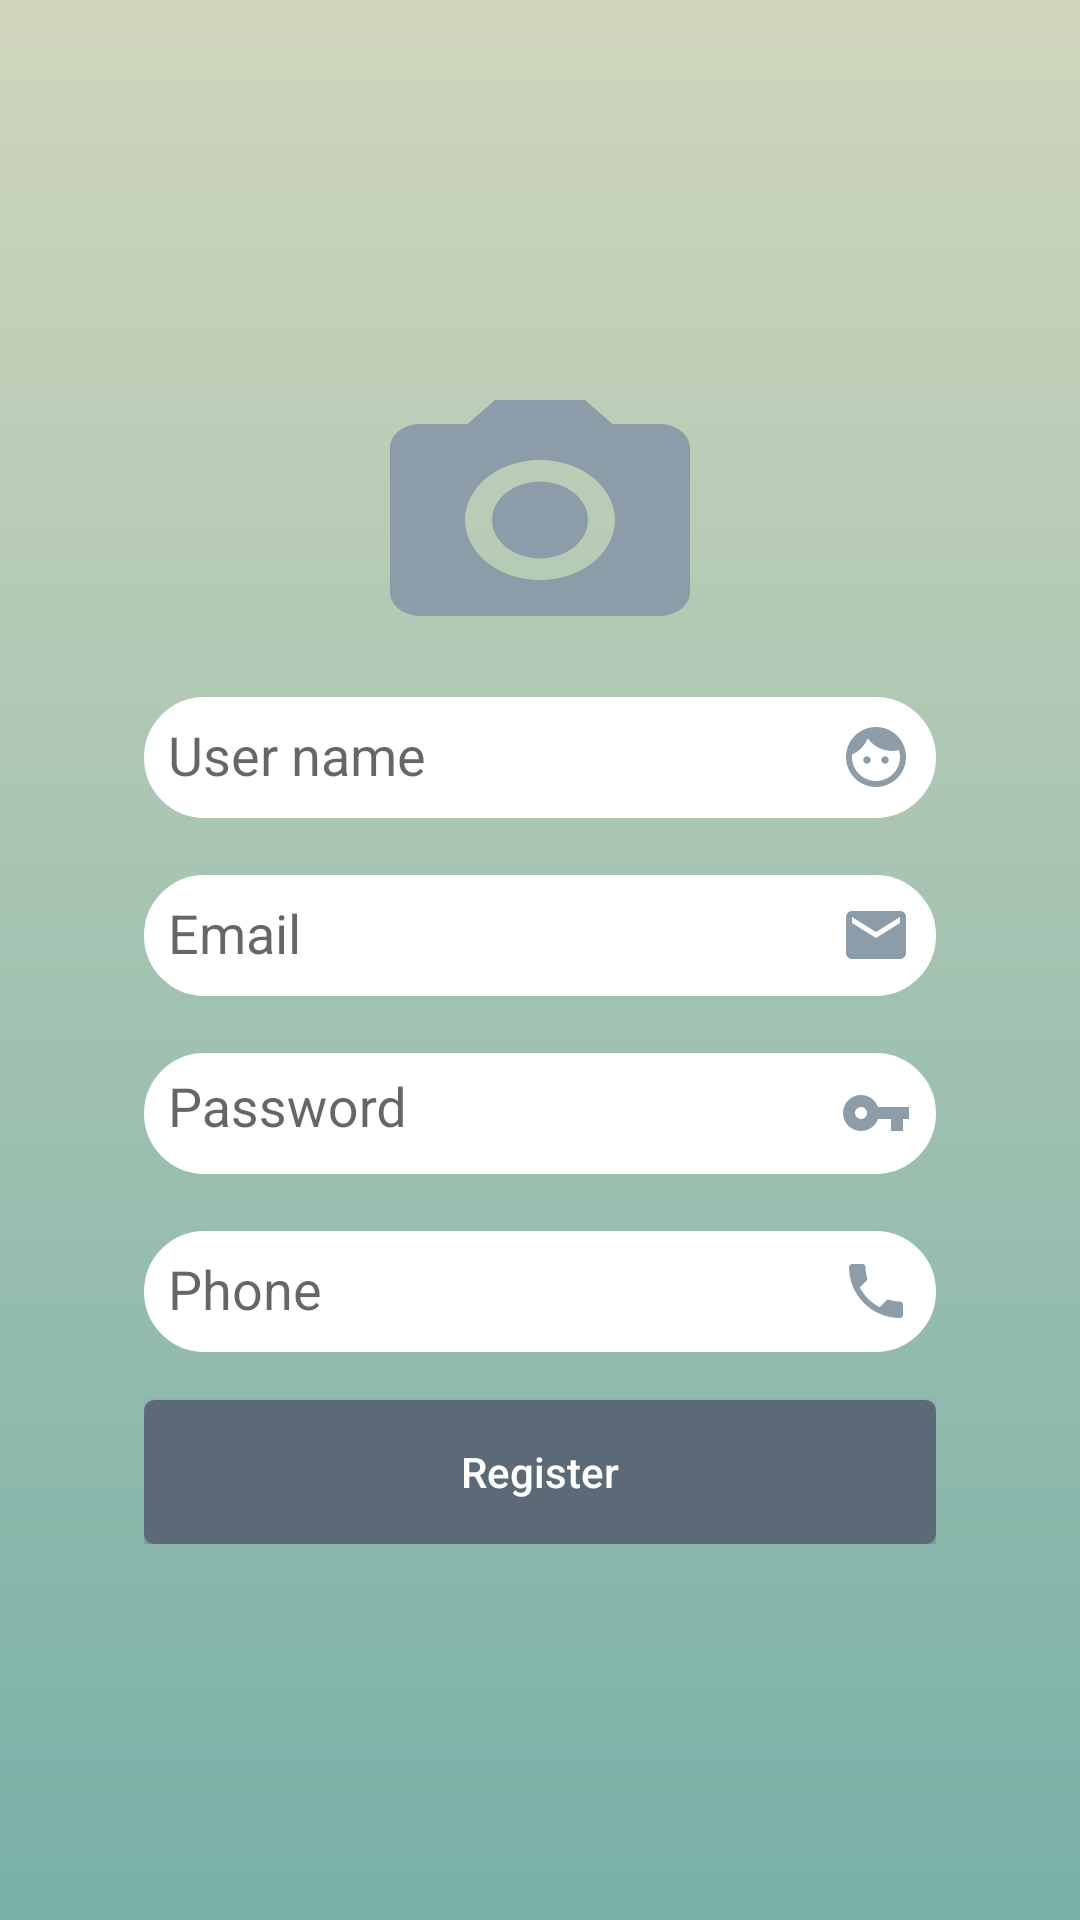

Android layout source for this screen:
<!-- AndroidManifest.xml: application theme AppTheme_NoActionBar -->
<!-- res/layout/activity_register.xml -->
<?xml version="1.0" encoding="utf-8"?>
<RelativeLayout xmlns:android="http://schemas.android.com/apk/res/android"
    xmlns:app="http://schemas.android.com/apk/res-auto"
    xmlns:tools="http://schemas.android.com/tools"
    android:layout_width="match_parent"
    android:layout_height="match_parent"
    android:id="@+id/rv_container_register"
    android:background="@drawable/background_gradient"
    tools:context=".ui.log_in.RegisterActivity">

    <de.hdodenhof.circleimageview.CircleImageView xmlns:app="http://schemas.android.com/apk/res-auto"
        android:id="@+id/imgHolder"
        android:layout_width="@dimen/rg_circleimageview_width"
        android:layout_height="@dimen/rg_circleimageview_height"
        android:layout_alignParentLeft="true"
        android:layout_alignParentStart="true"
        android:layout_marginBottom="@dimen/rg_circleimageview_side_margin"
        android:layout_marginLeft="@dimen/rg_circleimageview_side_margin"
        android:layout_marginRight="@dimen/rg_circleimageview_side_margin"
        android:layout_marginTop="@dimen/rg_circleimageview_side_margin"
        android:visibility="gone"
        app:civ_border_color="@color/white"
        app:civ_border_width="2dp" />


    <LinearLayout
        android:id="@+id/linearLayout"
        android:layout_width="@dimen/rg_container_width"
        android:layout_height="wrap_content"
        android:layout_centerInParent="true"
        android:layout_marginLeft="@dimen/rg_container_side_margin"
        android:layout_marginRight="@dimen/rg_container_side_margin"
        android:gravity="center"
        android:orientation="vertical">


        <ImageView
            android:id="@+id/addImage"
            android:layout_width="@dimen/rg_img_width"
            android:layout_height="@dimen/rg_img_height"
            android:background="@drawable/ic_camera"
            android:contentDescription="@string/content_description_add_image" />

        <android.support.design.widget.TextInputLayout
            android:layout_width="match_parent"
            android:layout_height="wrap_content"
            android:layout_gravity="bottom"
            android:layout_marginBottom="@dimen/rg_txt_input_bottom_margin">

            <EditText
                android:id="@+id/etName"
                android:layout_width="match_parent"
                android:layout_height="wrap_content"
                android:background="@drawable/bg_rectangle_edittext"
                android:drawableRight="@drawable/ic_face"
                android:inputType="textPersonName"
                android:padding="@dimen/rg_edit_txt_padding"
                android:hint="@string/user_name"
                android:textColor="@color/black"
                android:drawableEnd="@drawable/ic_face" />
        </android.support.design.widget.TextInputLayout>

        <android.support.design.widget.TextInputLayout
            android:layout_width="match_parent"
            android:layout_height="wrap_content"
            android:layout_gravity="bottom"
            android:layout_marginBottom="@dimen/rg_txt_input_bottom_margin">

            <EditText
                android:id="@+id/etEmail"
                android:layout_width="match_parent"
                android:layout_height="wrap_content"
                android:layout_marginTop="@dimen/rg_edit_txt_top_margin"
                android:background="@drawable/bg_rectangle_edittext"
                android:drawableRight="@drawable/ic_email"
                android:inputType="textEmailAddress"
                android:padding="@dimen/rg_edit_txt_padding"
                android:hint="@string/email"
                android:textColor="@color/black"
                android:drawableEnd="@drawable/ic_email" />
        </android.support.design.widget.TextInputLayout>

        <android.support.design.widget.TextInputLayout
            android:layout_width="match_parent"
            android:layout_height="wrap_content"
            android:layout_gravity="bottom"
            android:layout_marginBottom="@dimen/rg_txt_input_bottom_margin">

            <EditText
                android:id="@+id/etPassword"
                android:layout_width="match_parent"
                android:layout_height="wrap_content"
                android:layout_marginTop="@dimen/rg_edit_txt_top_margin"
                android:background="@drawable/bg_rectangle_edittext"
                android:drawableRight="@drawable/ic_key"
                android:gravity="start"
                android:inputType="textPassword"
                android:padding="@dimen/rg_edit_txt_padding"
                android:hint="@string/password"
                android:textColor="@color/black"
                android:drawableEnd="@drawable/ic_key" />
        </android.support.design.widget.TextInputLayout>

        <android.support.design.widget.TextInputLayout
            android:layout_width="match_parent"
            android:layout_height="wrap_content"
            android:layout_gravity="bottom"
            android:layout_marginBottom="@dimen/rg_txt_input_bottom_margin">

            <EditText
                android:id="@+id/etPhone"
                android:layout_width="match_parent"
                android:layout_height="wrap_content"
                android:layout_marginTop="@dimen/rg_edit_txt_top_margin"
                android:background="@drawable/bg_rectangle_edittext"
                android:drawableRight="@drawable/ic_phone"
                android:inputType="phone"
                android:padding="@dimen/rg_edit_txt_padding"
                android:hint="@string/phone"
                android:textColor="@color/black"
                android:drawableEnd="@drawable/ic_phone" />
        </android.support.design.widget.TextInputLayout>


        <Button
            android:id="@+id/btnRegister"
            android:layout_width="match_parent"
            android:layout_height="wrap_content"
            android:layout_marginTop="@dimen/rg_btn_top_margin"
            android:background="@drawable/bg_rectangle_button"
            android:text="@string/register"
            android:textAllCaps="false"
            android:textColor="@color/white" />

        <ProgressBar
            android:id="@+id/rg_progressbar"
            style="@android:style/Widget.Holo.Light.ProgressBar.Horizontal"
            android:layout_width="match_parent"
            android:layout_height="wrap_content"
            android:layout_marginLeft="@dimen/rg_progresspar_margin"
            android:layout_marginRight="@dimen/rg_progresspar_margin"
            android:visibility="gone" />
    </LinearLayout>
</RelativeLayout>
<!-- resources referenced by this layout -->
<resources>
  <color name="black">#000000</color>
  <color name="white">#ffffff</color>
  <dimen name="rg_btn_top_margin">8dp</dimen>
  <dimen name="rg_circleimageview_height">96dp</dimen>
  <dimen name="rg_circleimageview_side_margin">16dp</dimen>
  <dimen name="rg_circleimageview_width">120dp</dimen>
  <dimen name="rg_container_side_margin">48dp</dimen>
  <dimen name="rg_container_width">336dp</dimen>
  <dimen name="rg_edit_txt_padding">8dp</dimen>
  <dimen name="rg_edit_txt_top_margin">8dp</dimen>
  <dimen name="rg_img_height">96dp</dimen>
  <dimen name="rg_img_width">120dp</dimen>
  <dimen name="rg_progresspar_margin">32dp</dimen>
  <dimen name="rg_txt_input_bottom_margin">8dp</dimen>
  <!-- drawable background_gradient (drawable) -->
  <?xml version="1.0" encoding="utf-8"?>
  <shape xmlns:android="http://schemas.android.com/apk/res/android">
      <gradient
          android:angle="90"
          android:endColor="@color/color_group_a"
          android:startColor="@color/color_group_c" />
  </shape>
  <!-- drawable ic_email (drawable) -->
  <vector xmlns:android="http://schemas.android.com/apk/res/android"
      android:width="24dp"
      android:height="24dp"
      android:viewportWidth="24.0"
      android:viewportHeight="24.0">
      <path
          android:fillColor="#8d9ca9"
          android:pathData="M20,4L4,4c-1.1,0 -1.99,0.9 -1.99,2L2,18c0,1.1 0.9,2 2,2h16c1.1,0 2,-0.9 2,-2L22,6c0,-1.1 -0.9,-2 -2,-2zM20,8l-8,5 -8,-5L4,6l8,5 8,-5v2z" />
  </vector>
  <!-- drawable ic_key (drawable) -->
  <vector xmlns:android="http://schemas.android.com/apk/res/android"
      android:width="24dp"
      android:height="24dp"
      android:viewportWidth="24.0"
      android:viewportHeight="24.0">
      <path
          android:fillColor="#8d9ca9"
          android:pathData="M12.65,10C11.83,7.67 9.61,6 7,6c-3.31,0 -6,2.69 -6,6s2.69,6 6,6c2.61,0 4.83,-1.67 5.65,-4H17v4h4v-4h2v-4H12.65zM7,14c-1.1,0 -2,-0.9 -2,-2s0.9,-2 2,-2 2,0.9 2,2 -0.9,2 -2,2z" />
  </vector>
  <!-- drawable ic_phone (drawable) -->
  <vector xmlns:android="http://schemas.android.com/apk/res/android"
      android:width="24dp"
      android:height="24dp"
      android:viewportWidth="24.0"
      android:viewportHeight="24.0">
      <path
          android:fillColor="#8d9ca9"
          android:pathData="M6.62,10.79c1.44,2.83 3.76,5.14 6.59,6.59l2.2,-2.2c0.27,-0.27 0.67,-0.36 1.02,-0.24 1.12,0.37 2.33,0.57 3.57,0.57 0.55,0 1,0.45 1,1V20c0,0.55 -0.45,1 -1,1 -9.39,0 -17,-7.61 -17,-17 0,-0.55 0.45,-1 1,-1h3.5c0.55,0 1,0.45 1,1 0,1.25 0.2,2.45 0.57,3.57 0.11,0.35 0.03,0.74 -0.25,1.02l-2.2,2.2z" />
  </vector>
  <string name="content_description_add_image">Click to add image</string>
  <string name="email">Email</string>
  <string name="password">Password</string>
  <string name="phone">Phone</string>
  <string name="register">Register</string>
  <string name="user_name">User name</string>
  <style name="AppTheme_NoActionBar" parent="Theme.AppCompat.Light.NoActionBar">
          <item name="windowActionBar">false</item>
          <item name="windowNoTitle">true</item>
          <item name="colorPrimary">@color/colorPrimary</item>
          <item name="colorPrimaryDark">@color/colorPrimaryDark</item>
          <item name="colorAccent">@color/colorAccent</item>
          
  
      </style>
  <color name="color_group_a">#d0d6bc</color>
  <color name="color_group_c">#78b0a7</color>
  <color name="colorPrimaryDark">#002202</color>
  <color name="color_group_b">#5c6a77</color>
  <color name="colorPrimary">#244a2c</color>
  <color name="colorAccent">#4DD0E1</color>
</resources>
